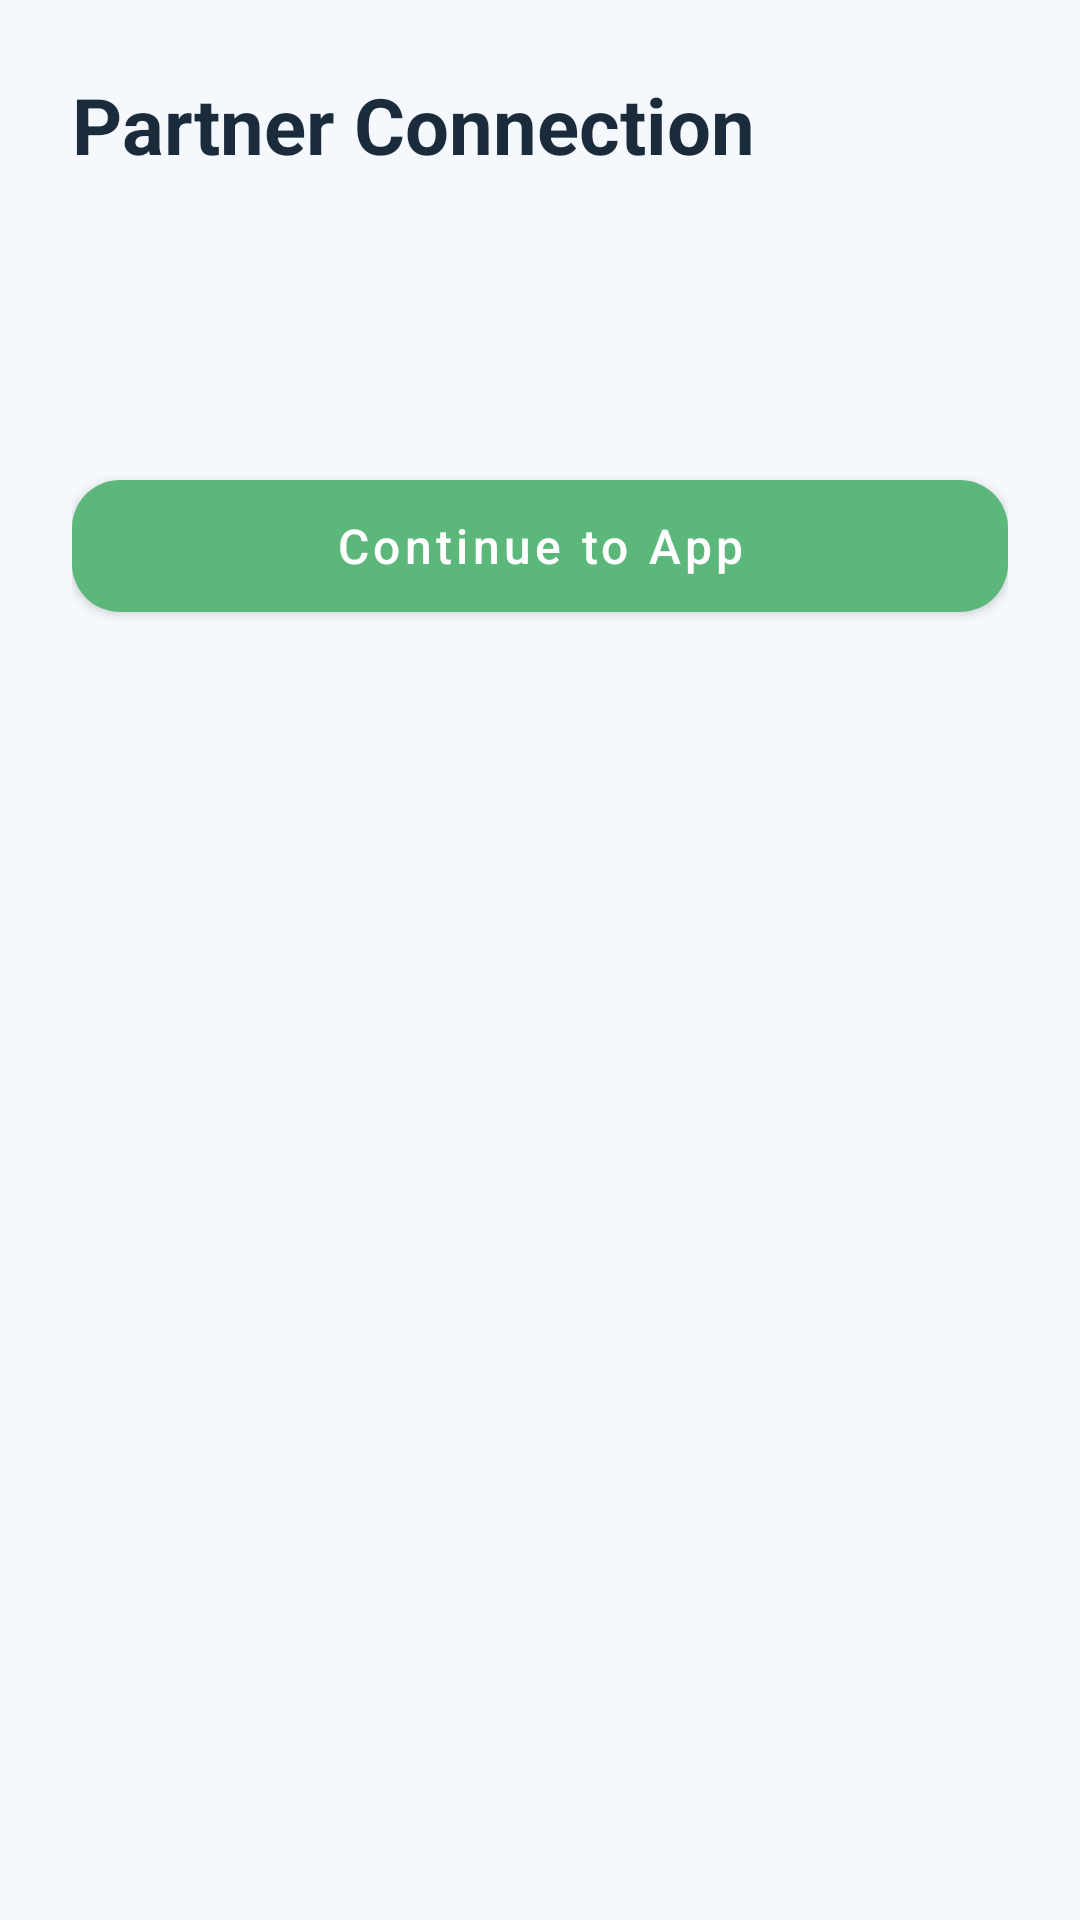

Android layout source for this screen:
<!-- AndroidManifest.xml: application theme Theme.MediBuzz -->
<!-- res/layout/activity_partner_connect.xml -->
<?xml version="1.0" encoding="utf-8"?>
<ScrollView
    xmlns:android="http://schemas.android.com/apk/res/android"
    xmlns:app="http://schemas.android.com/apk/res-auto"
    android:layout_width="match_parent"
    android:layout_height="match_parent"
    android:background="@color/background"
    android:fillViewport="true">

    <LinearLayout
        android:layout_width="match_parent"
        android:layout_height="wrap_content"
        android:orientation="vertical"
        android:padding="24dp">

        <TextView
            android:layout_width="wrap_content"
            android:layout_height="wrap_content"
            android:text="@string/partner_connect_title"
            android:textColor="@color/text_primary"
            android:textSize="26sp"
            android:textStyle="bold" />

        <TextView
            android:id="@+id/tvPrivacyNote"
            android:layout_width="match_parent"
            android:layout_height="wrap_content"
            android:layout_marginTop="12dp"
            android:background="@drawable/bg_card_rounded"
            android:padding="16dp"
            android:textColor="@color/text_secondary"
            android:textSize="14sp" />

        
        <LinearLayout
            android:id="@+id/layoutMedicineUser"
            android:layout_width="match_parent"
            android:layout_height="wrap_content"
            android:layout_marginTop="24dp"
            android:orientation="vertical"
            android:visibility="gone">

            <TextView
                android:layout_width="wrap_content"
                android:layout_height="wrap_content"
                android:text="@string/my_partner_code"
                android:textColor="@color/text_secondary"
                android:textSize="14sp" />

            <TextView
                android:id="@+id/tvPartnerCode"
                android:layout_width="match_parent"
                android:layout_height="wrap_content"
                android:layout_marginTop="8dp"
                android:background="@drawable/bg_summary_pending"
                android:gravity="center"
                android:padding="20dp"
                android:textColor="@color/primary_blue"
                android:textSize="32sp"
                android:textStyle="bold" />

            <TextView
                android:layout_width="wrap_content"
                android:layout_height="wrap_content"
                android:layout_marginTop="12dp"
                android:text="@string/share_code_hint"
                android:textColor="@color/text_secondary"
                android:textSize="14sp" />
        </LinearLayout>

        
        <LinearLayout
            android:id="@+id/layoutCarePartner"
            android:layout_width="match_parent"
            android:layout_height="wrap_content"
            android:layout_marginTop="24dp"
            android:orientation="vertical"
            android:visibility="gone">

            <com.google.android.material.textfield.TextInputLayout
                android:layout_width="match_parent"
                android:layout_height="wrap_content"
                app:boxCornerRadiusBottomEnd="12dp"
                app:boxCornerRadiusBottomStart="12dp"
                app:boxCornerRadiusTopEnd="12dp"
                app:boxCornerRadiusTopStart="12dp">

                <com.google.android.material.textfield.TextInputEditText
                    android:id="@+id/etPartnerCode"
                    android:layout_width="match_parent"
                    android:layout_height="wrap_content"
                    android:hint="@string/enter_partner_code"
                    android:inputType="textCapCharacters" />
            </com.google.android.material.textfield.TextInputLayout>

            <com.google.android.material.button.MaterialButton
                android:id="@+id/btnConnect"
                style="@style/MediBuzz.Button.Primary"
                android:layout_width="match_parent"
                android:layout_height="wrap_content"
                android:layout_marginTop="16dp"
                android:text="@string/connect_partner" />
        </LinearLayout>

        <com.google.android.material.button.MaterialButton
            android:id="@+id/btnContinue"
            style="@style/MediBuzz.Button.Green"
            android:layout_width="match_parent"
            android:layout_height="wrap_content"
            android:layout_marginTop="32dp"
            android:text="@string/continue_to_app" />

        <ProgressBar
            android:id="@+id/progressBar"
            android:layout_width="wrap_content"
            android:layout_height="wrap_content"
            android:layout_gravity="center"
            android:layout_marginTop="16dp"
            android:visibility="gone" />

    </LinearLayout>
</ScrollView>
<!-- resources referenced by this layout -->
<resources>
  <color name="background">#F5F8FC</color>
  <color name="primary_blue">#4A90D9</color>
  <color name="text_primary">#1A2B3C</color>
  <color name="text_secondary">#6B7C8F</color>
  <!-- drawable bg_summary_pending (drawable) -->
  <?xml version="1.0" encoding="utf-8"?>
  <shape xmlns:android="http://schemas.android.com/apk/res/android"
      android:shape="rectangle">
      <corners android:radius="16dp" />
      <solid android:color="@color/status_pending_bg" />
  </shape>
  <string name="connect_partner">Connect Partner</string>
  <string name="continue_to_app">Continue to App</string>
  <string name="enter_partner_code">Enter partner code</string>
  <string name="my_partner_code">My Partner Code</string>
  <string name="partner_connect_title">Partner Connection</string>
  <string name="share_code_hint">Share this code with your care partner so they can connect.</string>
  <style name="MediBuzz.Button.Green" parent="Widget.MaterialComponents.Button">
          <item name="android:textSize">16sp</item>
          <item name="android:textAllCaps">false</item>
          <item name="cornerRadius">16dp</item>
          <item name="android:minHeight">56dp</item>
          <item name="backgroundTint">@color/accent_green</item>
      </style>
  <style name="MediBuzz.Button.Primary" parent="Widget.MaterialComponents.Button">
          <item name="android:textSize">16sp</item>
          <item name="android:textAllCaps">false</item>
          <item name="cornerRadius">16dp</item>
          <item name="android:minHeight">56dp</item>
          <item name="backgroundTint">@color/primary_blue</item>
      </style>
  <style name="Theme.MediBuzz" parent="Theme.Material3.DayNight.NoActionBar">
          
          <item name="colorPrimary">@color/primary_blue</item>
          <item name="colorPrimaryVariant">@color/primary_blue_dark</item>
          <item name="colorOnPrimary">@color/white</item>
          <item name="colorSecondary">@color/accent_green</item>
          <item name="colorOnSecondary">@color/white</item>
          <item name="android:statusBarColor">@color/primary_blue</item>
          <item name="android:windowBackground">@color/background</item>
  
          
      </style>
  <color name="status_pending_bg">#F0F4F8</color>
  <color name="accent_green">#5CB87A</color>
  <color name="primary_blue_dark">#357ABD</color>
  <color name="white">#FFFFFF</color>
</resources>
